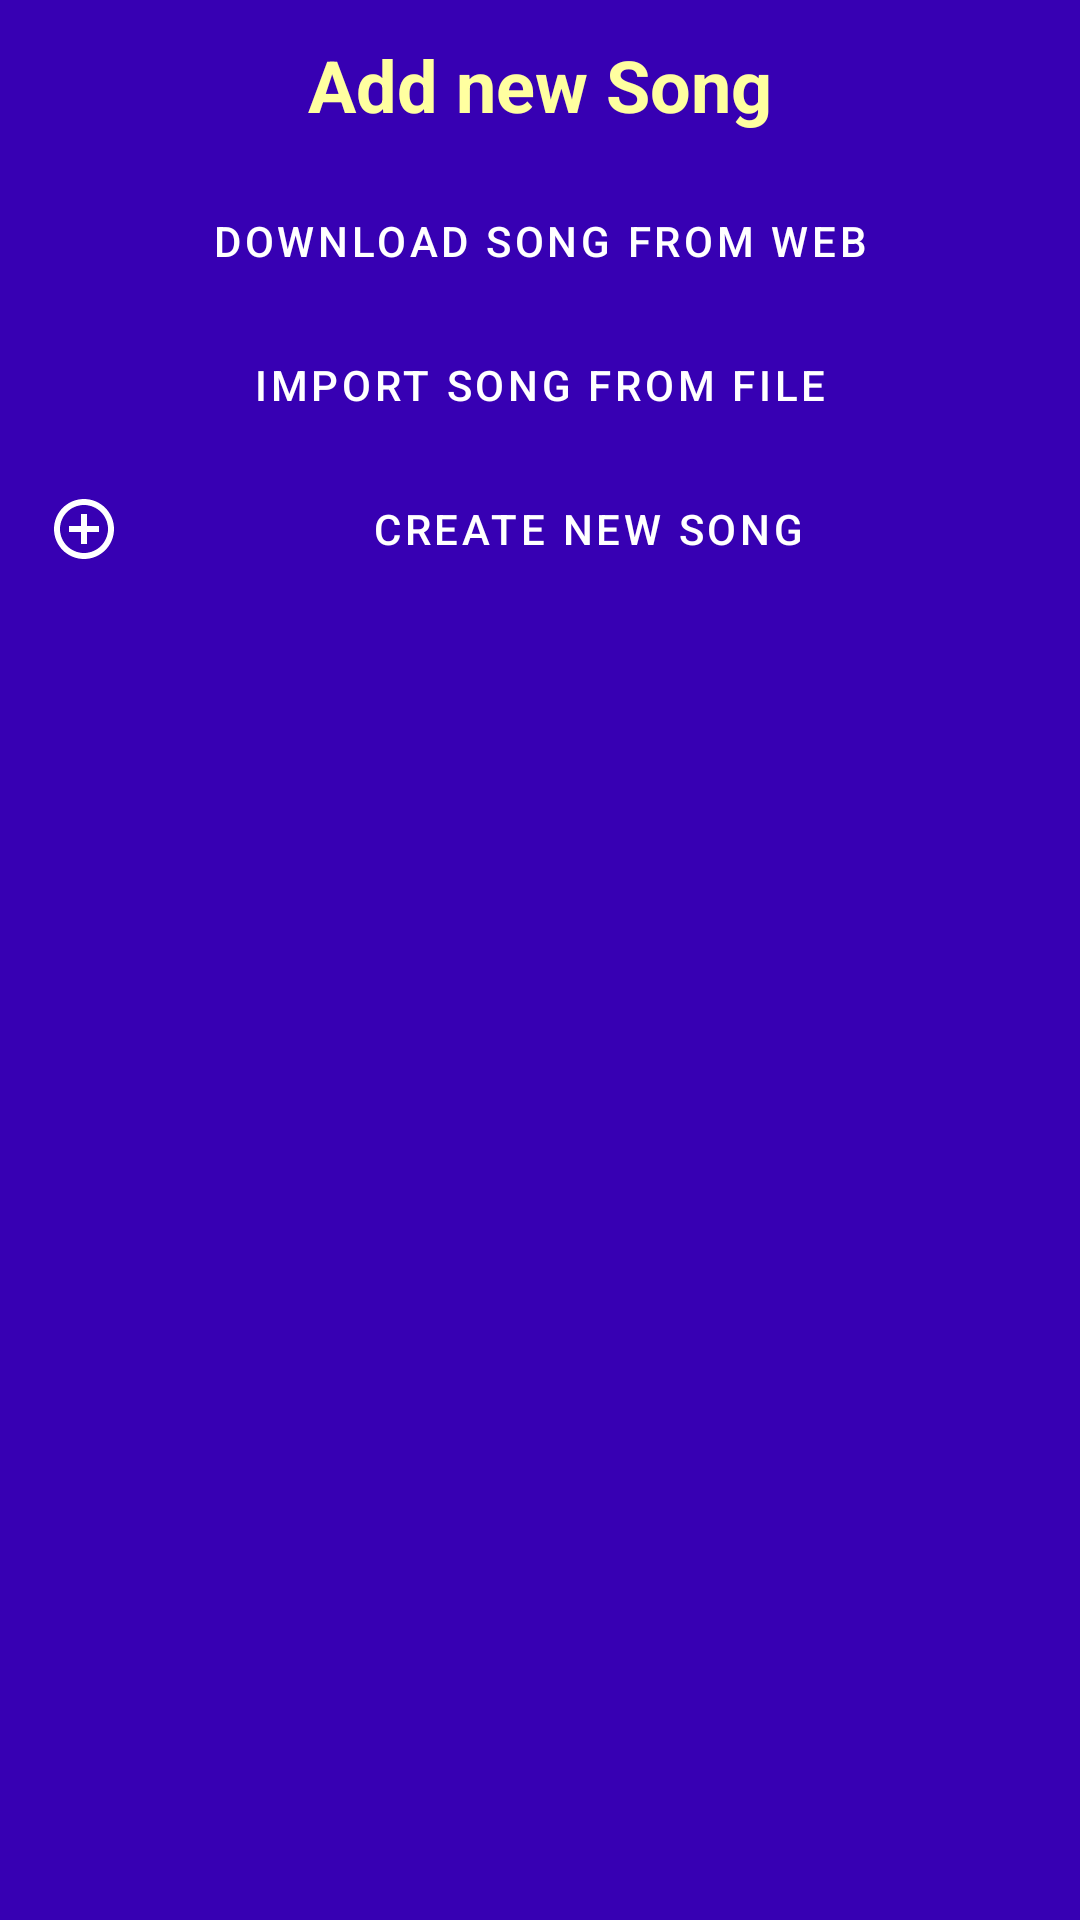

This screen was rendered from an Android layout file. Write that file and the resources it references.
<!-- AndroidManifest.xml: application theme Theme.MusicDocApp -->
<!-- res/layout/fragment_song_add_dialog.xml -->
<?xml version="1.0" encoding="utf-8"?>
<androidx.appcompat.widget.LinearLayoutCompat xmlns:android="http://schemas.android.com/apk/res/android"
    xmlns:app="http://schemas.android.com/apk/res-auto"
    xmlns:tools="http://schemas.android.com/tools"
    android:layout_width="match_parent"
    android:layout_height="match_parent"
    android:orientation="vertical"
    android:background="@color/dialog_background"
    tools:context=".song.add.SongAddDialogFragment">

  <TextView
    style="@style/DialogTitle"
    android:layout_width="match_parent"
    android:layout_height="wrap_content"
    android:text="@string/add_song_title"
    />

  <Button
    android:id="@+id/button_download_song"
    style="@style/DialogButton"
    android:layout_width="match_parent"
    android:layout_height="wrap_content"
    app:icon="@drawable/ic_download"
    android:text="@string/download_song_button"
    />

  <Button
    android:id="@+id/button_import_song"
    style="@style/DialogButton"
    android:layout_width="match_parent"
    android:layout_height="wrap_content"
    app:icon="@drawable/ic_import"
    android:text="@string/import_song_button"
  />

  <Button
    android:id="@+id/button_create_song"
    style="@style/DialogButton"
    android:layout_width="match_parent"
    android:layout_height="wrap_content"
    app:icon="@drawable/ic_add"
    android:text="@string/create_song_button"
    />

</androidx.appcompat.widget.LinearLayoutCompat>
<!-- resources referenced by this layout -->
<resources>
  <color name="dialog_background">#FF3700B3</color>
  <!-- drawable ic_add (drawable-anydpi) -->
  <vector xmlns:android="http://schemas.android.com/apk/res/android"
      android:width="24dp"
      android:height="24dp"
      android:viewportWidth="24"
      android:viewportHeight="24">
    <path
        android:fillColor="@android:color/white"
        android:pathData="M13,7h-2v4L7,11v2h4v4h2v-4h4v-2h-4L13,7zM12,2C6.48,2 2,6.48 2,12s4.48,10 10,10 10,-4.48 10,-10S17.52,2 12,2zM12,20c-4.41,0 -8,-3.59 -8,-8s3.59,-8 8,-8 8,3.59 8,8 -3.59,8 -8,8z"/>
  </vector>
  <string name="add_song_title">Add new Song</string>
  <string name="create_song_button">Create new song</string>
  <string name="download_song_button">Download song from web</string>
  <string name="import_song_button">Import song from file</string>
  <style name="DialogButton">
      
      <item name="android:background">@color/dialog_button_background</item>
    </style>
  <style name="DialogTitle">
      <item name="android:paddingTop">12sp</item>
      <item name="android:paddingBottom">12sp</item>
      <item name="android:textColor">@color/dialog_title</item>
      <item name="android:textSize">24sp</item>
      <item name="android:textStyle">bold</item>
      <item name="android:textAlignment">center</item>
    </style>
  <style name="Theme.MusicDocApp" parent="Theme.MaterialComponents.DayNight.DarkActionBar">
      
      <item name="colorPrimary">@color/purple_500</item>
      <item name="colorPrimaryVariant">@color/purple_700</item>
      <item name="colorOnPrimary">@color/white</item>
      
      <item name="colorSecondary">@color/teal_200</item>
      <item name="colorSecondaryVariant">@color/teal_700</item>
      <item name="colorOnSecondary">@color/black</item>
      
      <item name="android:statusBarColor" tools:targetApi="l">?attr/colorPrimaryVariant</item>
      
      <item name="android:textColor">@color/text</item>
      <item name="android:itemBackground">@color/background</item>
      <item name="android:panelFullBackground">@color/background</item>
    </style>
  <color name="dialog_button_background">#00000000</color>
  <color name="dialog_title">#FFFFFFA0</color>
  <color name="purple_500">#FF6200EE</color>
  <color name="purple_700">#FF3700B3</color>
  <color name="white">#FFFFFFFF</color>
  <color name="teal_200">#FF03DAC5</color>
  <color name="teal_700">#FF018786</color>
  <color name="black">#FF000000</color>
  <color name="text">#FFFFFFFF</color>
  <color name="background">#FF000000</color>
</resources>
